Run: headless pygame with SDL's dummy video driver; simulated clock (each Clock.tick advances the game by its frame time, no real sleeping); random seed 0; keys injected as events and as key.get_pressed() state; mouse plan: one left click at the window centre at the start of phase 2, then a move to the lower-right quarter at the start of phase 3.
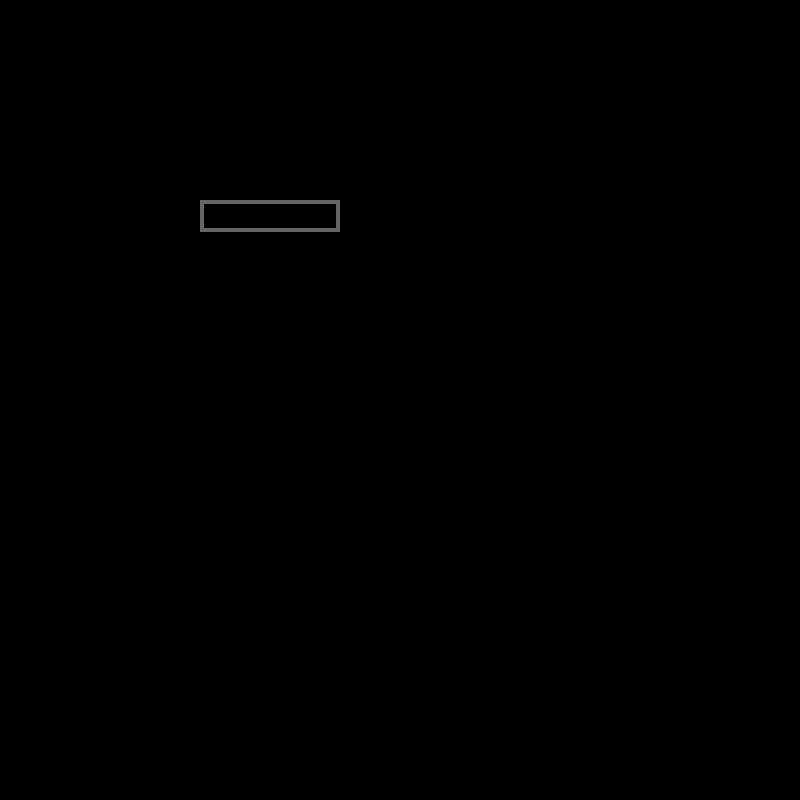
Frame 1 of 4 · flips 1–60 · no input
Frame 2 of 4 · flips 61–180 · clicked the window centre · tapped SPACE, RETURN · held RIGHT (→), D · screen unchanged from frame 1, image omitted
Frame 3 of 4 · flips 181–300 · moved the mouse to the lower-right quarter · held DOWN (↓), S · screen unchanged from frame 2, image omitted
Frame 4 of 4 · flips 301–420 · held LEFT (←), A, UP (↑), W · screen unchanged from frame 3, image omitted

The pygame program that drew these frames:

import pygame

pygame.init()
clock=pygame.time.Clock()
screen = pygame.display.set_mode([800,800])
base_font=pygame.font.Font(None,32)
user_text=""

input_rect= pygame.Rect(200,200,140,32)
color_active=(40,40,150)
color_passive=(100,100,100)
color=color_passive

active=False
while True:
    for event in pygame.event.get():
        if event.type==pygame.QUIT:
            pygame.quit()
        if event.type==pygame.MOUSEBUTTONDOWN:
            if input_rect.collidepoint(event.pos):
                active=True
                color=color_active
            else:
                active=False
                color=color_passive
        \
        if active==True:
            if event.type==pygame.KEYDOWN:
                if event.key==pygame.K_BACKSPACE:
                    user_text=user_text[:-1]
                else:
                    user_text+=event.unicode
            
    screen.fill((0,0,0))
    pygame.draw.rect(screen,color,input_rect,4)

    text_surface = base_font.render(user_text,True,(255,255,255))
    screen.blit(text_surface,(input_rect.x+5,input_rect.y+5))

    input_rect.w = max(text_surface.get_width()+10,140)

    pygame.display.flip()
    clock.tick(60)
